Labelled photos from "sample_data", an image-classification folder in JayashreeMurugan13/FreshFruit-Ai. The possible labels are: fresh, rotten.

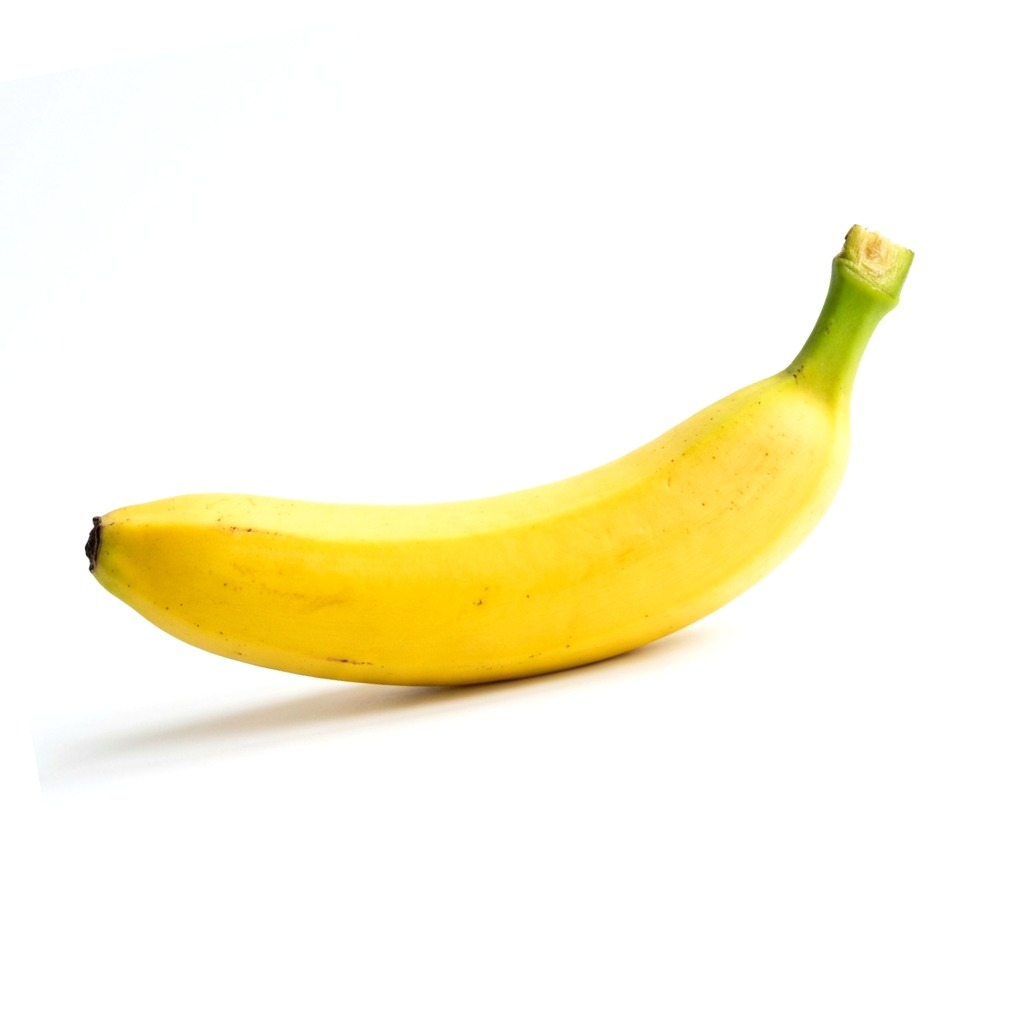
Label: fresh

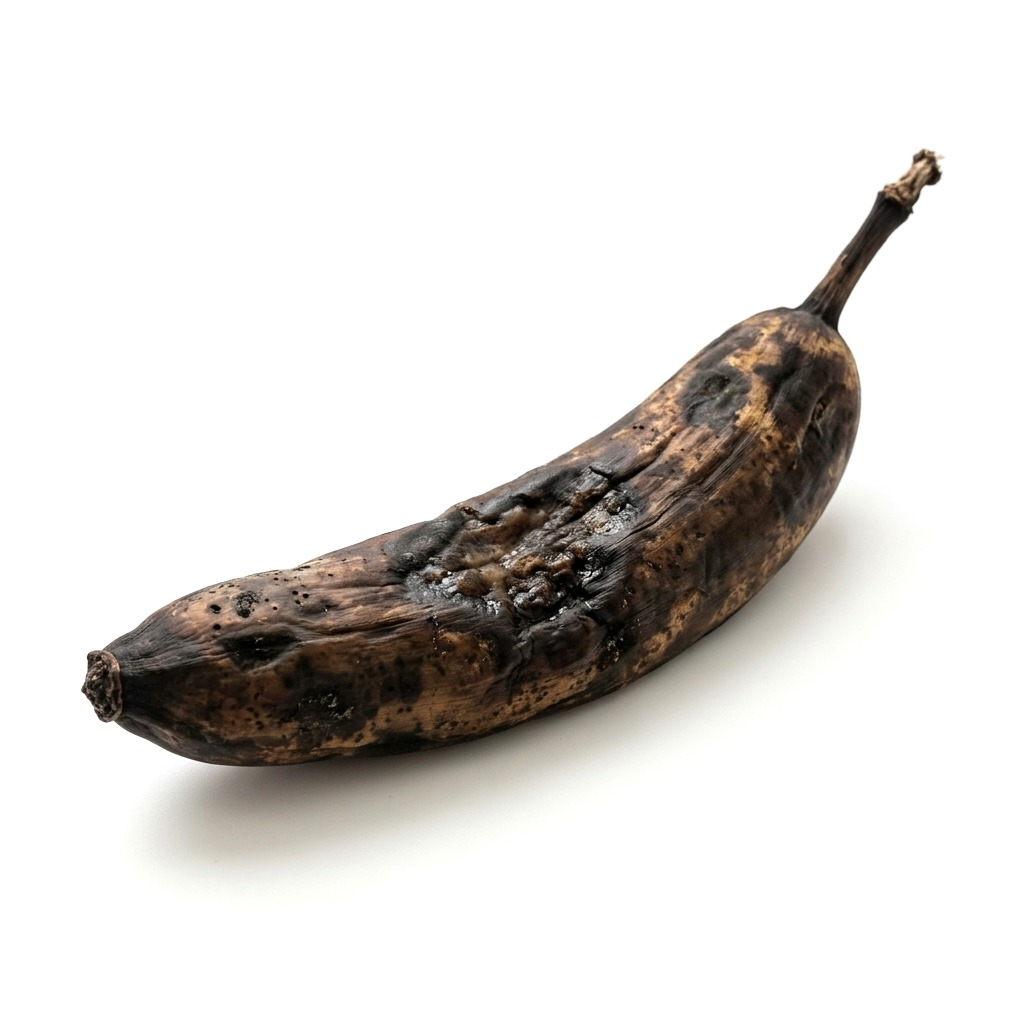
Label: rotten

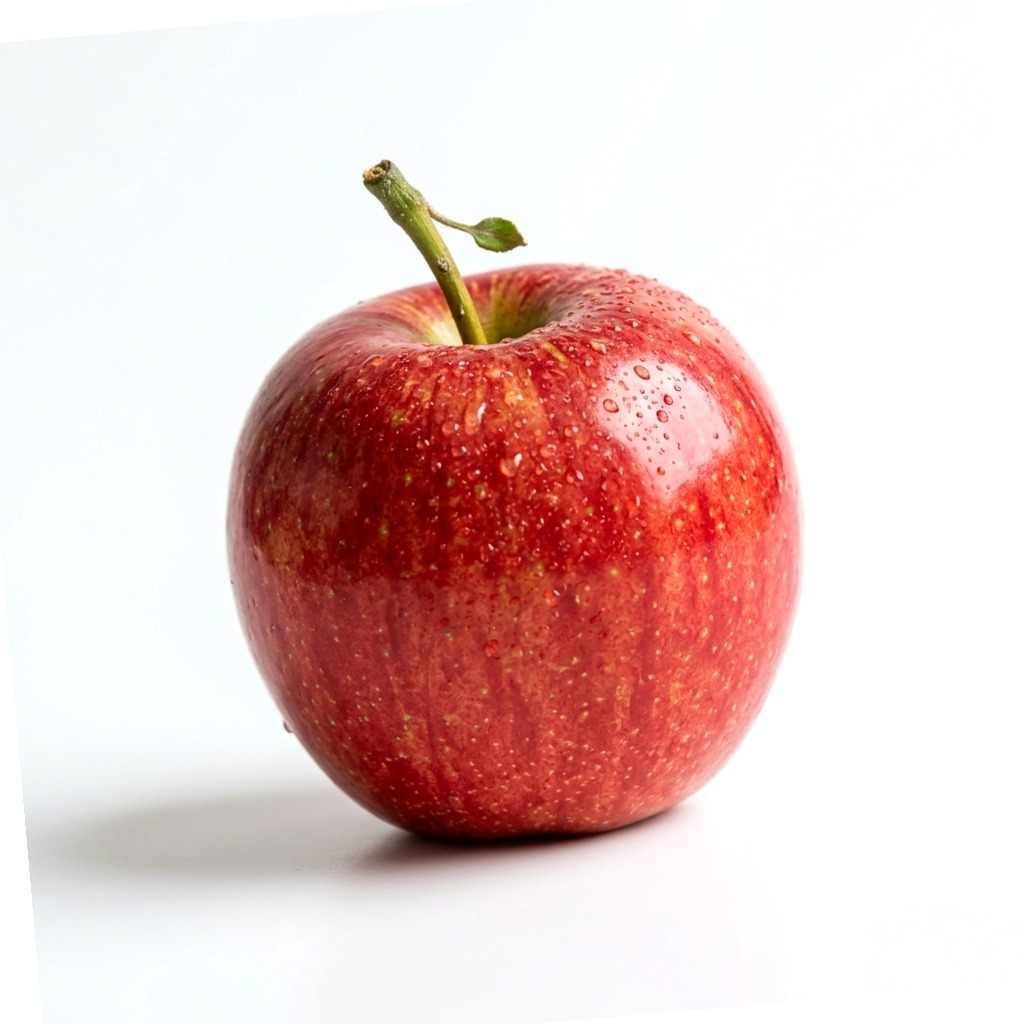
Label: fresh

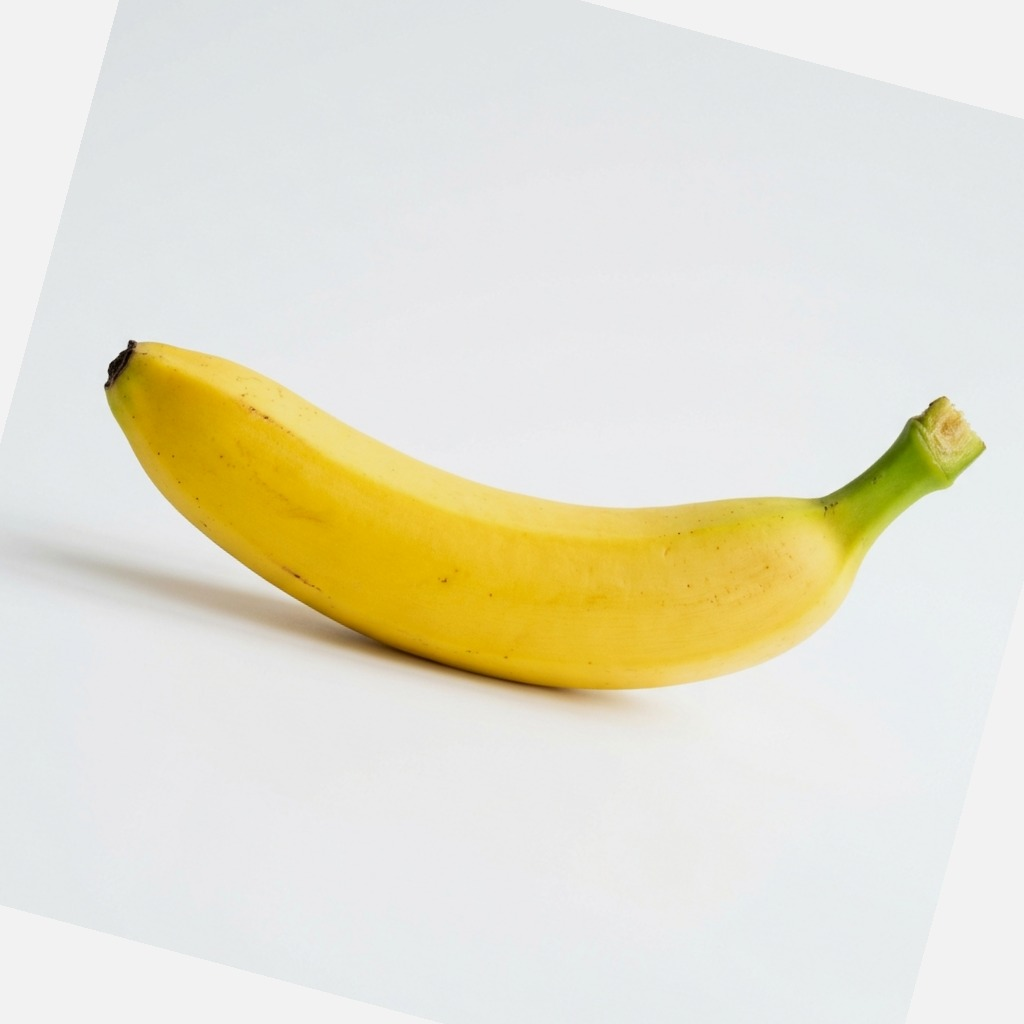
Label: fresh

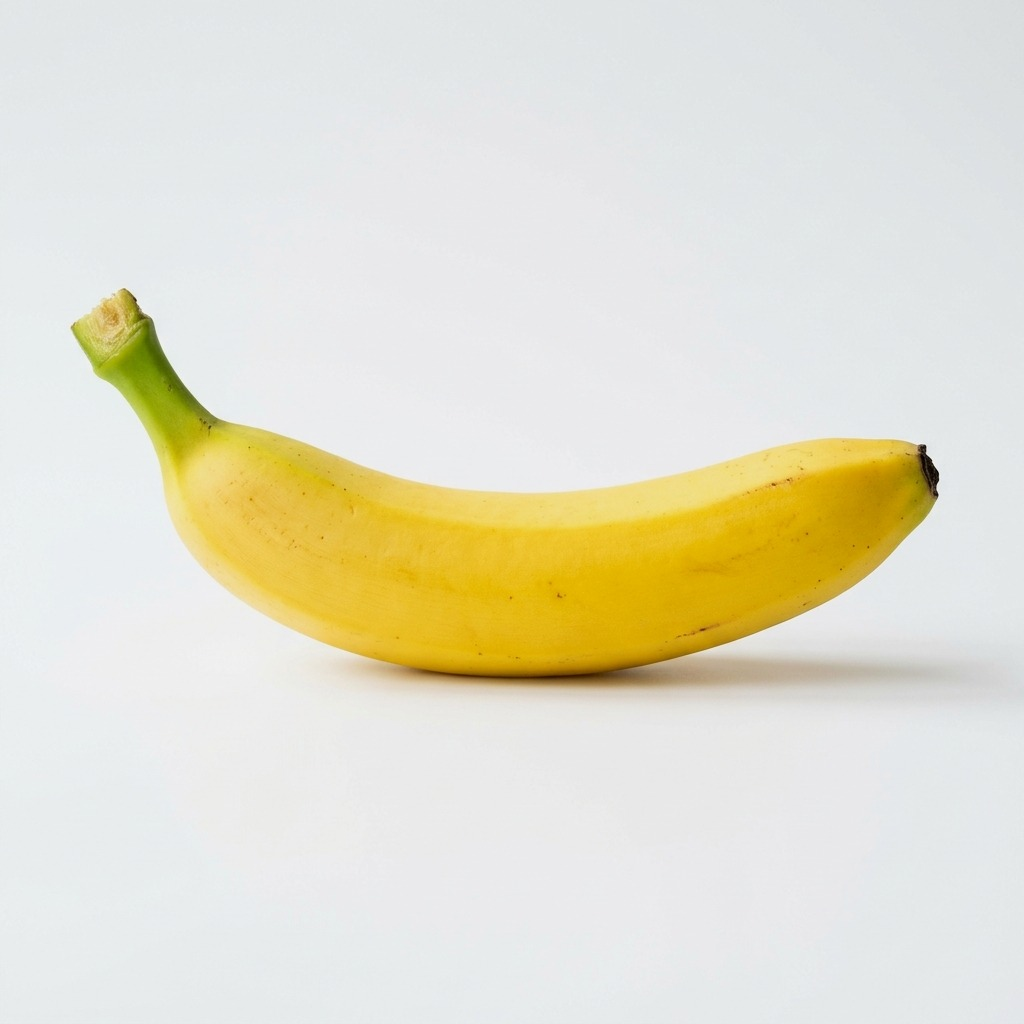
Label: fresh
